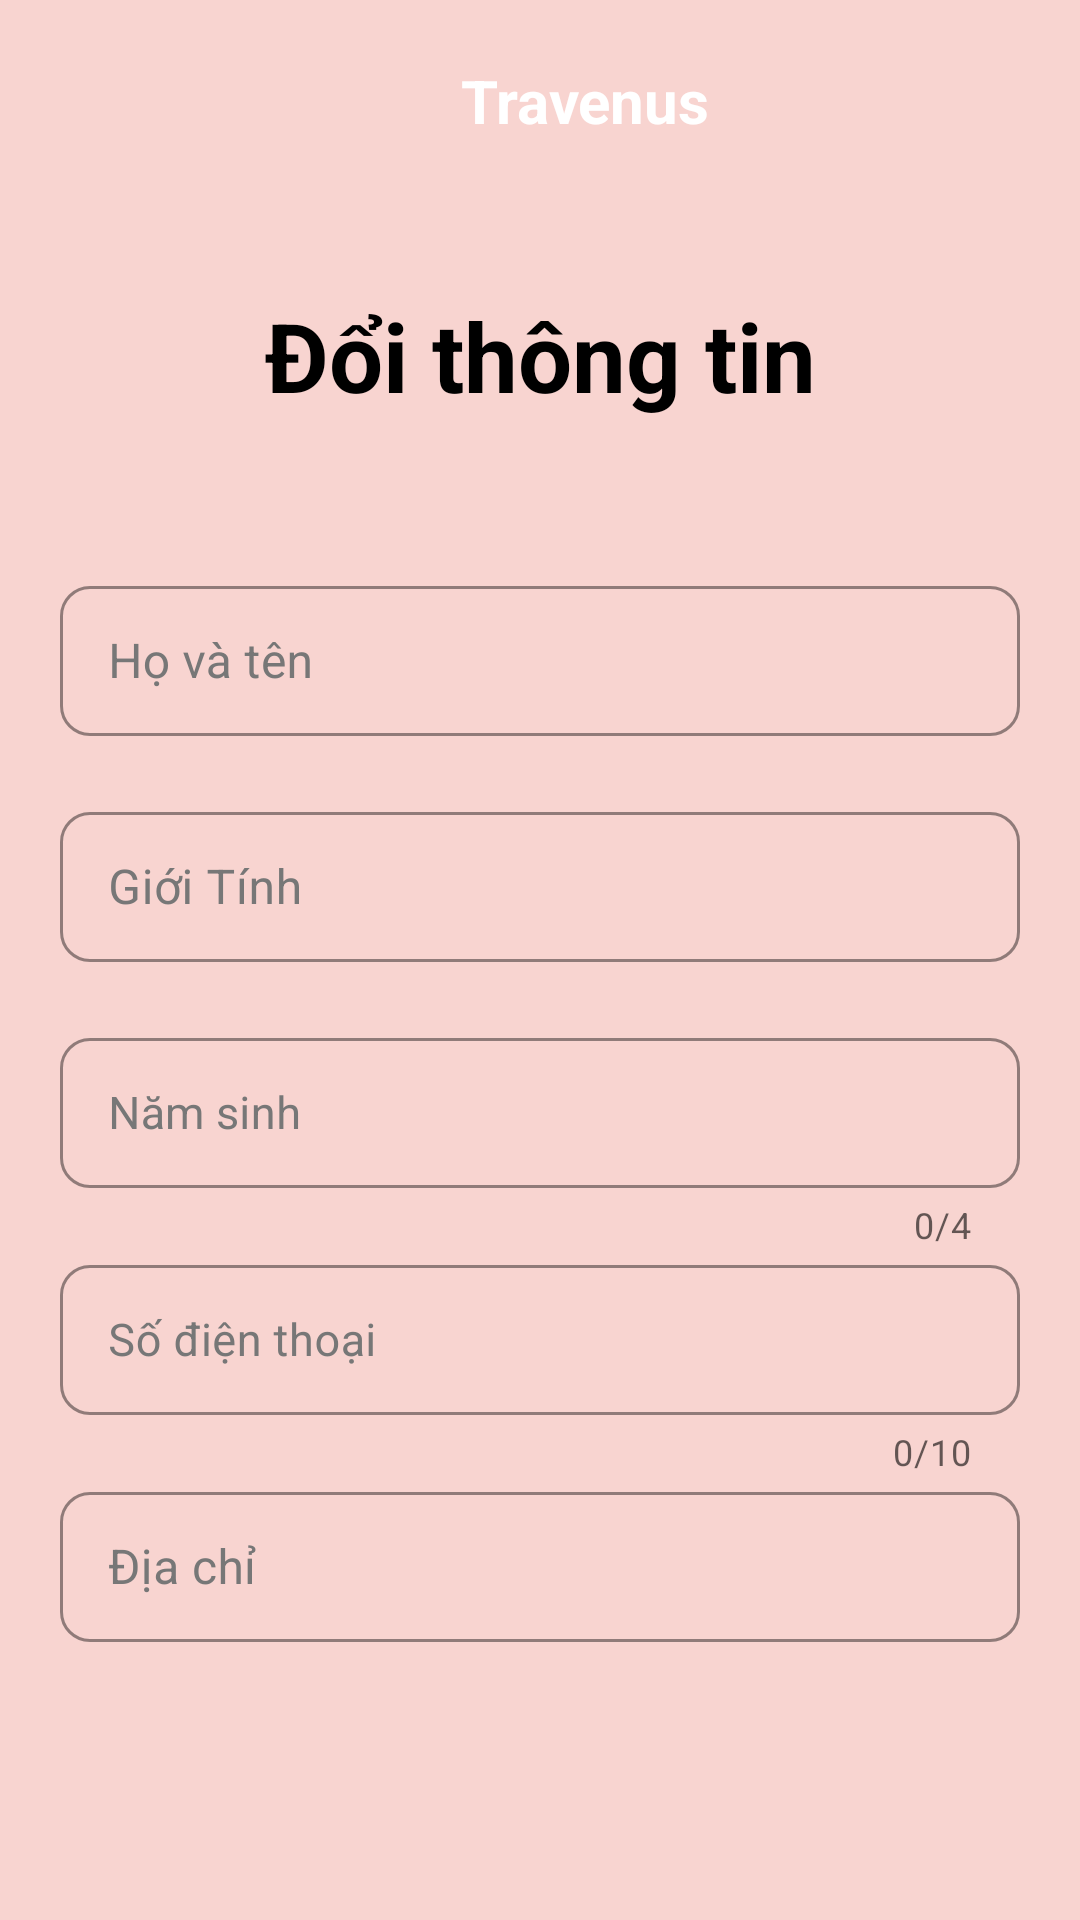

Android layout source for this screen:
<!-- AndroidManifest.xml: application theme Theme.DuAnSoTayDuLich -->
<!-- res/layout/activity_doi_thong_tin.xml -->
<?xml version="1.0" encoding="utf-8"?>
<LinearLayout xmlns:android="http://schemas.android.com/apk/res/android"
    xmlns:app="http://schemas.android.com/apk/res-auto"
    xmlns:tools="http://schemas.android.com/tools"
    android:layout_width="match_parent"
    android:layout_height="match_parent"
    android:orientation="vertical"
    android:background="@color/maunen"
    android:padding="20dp"
    tools:context=".activity.DoiThongTinActivity">
    <LinearLayout
        android:layout_width="match_parent"
        android:layout_height="wrap_content"
        android:orientation="horizontal">
        <ImageView
            android:id="@+id/img_trove_ttcn"
            android:layout_width="30dp"
            android:layout_height="match_parent"
            android:background="@drawable/icon_tro_ve_trai" />
        <TextView
            android:layout_gravity="center"
            android:text="Travenus"
            android:textColor="@color/white"
            android:textSize="20dp"
            android:gravity="center"
            android:textStyle="bold"
            android:layout_width="match_parent"
            android:layout_height="wrap_content"/>
    </LinearLayout>
    <TextView
        android:layout_marginTop="50dp"
        android:layout_gravity="center"
        android:layout_width="match_parent"
        android:layout_height="wrap_content"
        android:gravity="center"
        android:text="@string/strDoiThongTin"
        android:textColor="@color/black"
        android:textSize="32sp"
        android:textStyle="bold"
        android:layout_marginBottom="50dp"/>
    <com.google.android.material.textfield.TextInputLayout
        style="@style/TextInputLayout"
        android:layout_width="match_parent"
        android:layout_height="wrap_content"
        android:hint="@string/strHoTen">

        <com.google.android.material.textfield.TextInputEditText
            android:id="@+id/edHoTenDTT"
            android:layout_width="match_parent"
            android:layout_height="50dp"
            android:drawablePadding="8dp"
            android:inputType="text"
            android:maxLines="1"
            android:textColor="@color/black"
            android:textSize="16sp" />
    </com.google.android.material.textfield.TextInputLayout>
    <com.google.android.material.textfield.TextInputLayout
        android:layout_marginTop="20dp"
        android:layout_marginBottom="20dp"
        style="@style/TextInputLayout"
        android:layout_width="match_parent"
        android:layout_height="wrap_content"
        android:hint="Giới Tính">
        <com.google.android.material.textfield.TextInputEditText
            android:id="@+id/edGioiTinhDTT"
            android:layout_width="match_parent"
            android:layout_height="50dp"
            android:drawablePadding="8dp"
            android:textColor="@color/black"
            android:textSize="16sp" />
    </com.google.android.material.textfield.TextInputLayout>
    <com.google.android.material.textfield.TextInputLayout
        style="@style/TextInputLayout"
        android:layout_width="match_parent"
        android:layout_height="wrap_content"
        android:hint="@string/strNamSinh"
        app:counterEnabled="true"
        app:counterMaxLength="4"
        app:endIconMode="clear_text"
        app:errorEnabled="true"
        app:helperTextEnabled="true">
        <com.google.android.material.textfield.TextInputEditText
            android:id="@+id/edNamSinhDTT"
            android:layout_width="match_parent"
            android:layout_height="50dp"
            android:drawablePadding="8dp"
            android:inputType="number"
            android:maxLength="4"
            android:maxLines="1"
            android:textColor="@color/black"
            android:textSize="15sp" />
    </com.google.android.material.textfield.TextInputLayout>
    <com.google.android.material.textfield.TextInputLayout
        android:id="@+id/textInputLayout4"
        style="@style/TextInputLayout"
        android:layout_width="match_parent"
        android:layout_height="wrap_content"
        android:hint="@string/strSodienThoai"
        app:counterEnabled="true"
        app:counterMaxLength="10"
        app:endIconMode="clear_text"
        app:errorEnabled="true"
        app:helperTextEnabled="true">

        <com.google.android.material.textfield.TextInputEditText
            android:id="@+id/edSoDienThoaiDTT"
            android:layout_width="match_parent"
            android:layout_height="50dp"
            android:drawablePadding="8dp"
            android:inputType="number"
            android:maxLength="10"
            android:maxLines="1"
            android:textColor="@color/black"
            android:textSize="15sp" />
    </com.google.android.material.textfield.TextInputLayout>
    <com.google.android.material.textfield.TextInputLayout
        android:id="@+id/textInputLayout5"
        style="@style/TextInputLayout"
        android:layout_width="match_parent"
        android:layout_height="wrap_content"
        android:hint="@string/strDiaChi"
        app:endIconMode="clear_text"
        app:errorEnabled="true"
        app:helperTextEnabled="true">

        <com.google.android.material.textfield.TextInputEditText
            android:id="@+id/edDiaChiDTT"
            android:layout_width="match_parent"
            android:layout_height="50dp"
            android:drawablePadding="8dp"
            android:inputType="text"
            android:maxLines="1"
            android:textColor="@color/black"
            android:textSize="16sp" />
    </com.google.android.material.textfield.TextInputLayout>
    <androidx.appcompat.widget.AppCompatButton
        android:layout_marginTop="40dp"
        android:id="@+id/btnDoiThongTin"
        android:layout_width="match_parent"
        android:layout_height="48dp"
        android:layout_gravity="center"
        android:background="@drawable/background_btn_dangnhap"
        android:elevation="3dp"
        android:text="Xác Nhận"
        android:textAllCaps="false"
        android:textColor="@color/black"
        android:textSize="18sp" />



</LinearLayout>
<!-- resources referenced by this layout -->
<resources>
  <color name="black">#FF000000</color>
  <color name="maunen">#F8D4D0</color>
  <color name="white">#FFFFFFFF</color>
  <string name="strDiaChi">Địa chỉ</string>
  <string name="strDoiThongTin">Đổi thông tin</string>
      //
  <string name="strHoTen">Họ và tên</string>
  <string name="strNamSinh">Năm sinh</string>
  <string name="strSodienThoai">Số điện thoại</string>
  <style name="TextInputLayout" parent="Widget.MaterialComponents.TextInputLayout.OutlinedBox">
          <item name="boxCornerRadiusBottomEnd">10dp</item>
          <item name="boxCornerRadiusBottomStart">10dp</item>
          <item name="boxCornerRadiusTopEnd">10dp</item>
          <item name="boxCornerRadiusTopStart">10dp</item>
          <item name="boxStrokeColor">@color/white</item>
          <item name="hintTextColor">@color/white</item>
          <item name="android:textColorHint">@color/xam</item>
      </style>
      //
  <style name="Theme.DuAnSoTayDuLich" parent="Theme.MaterialComponents.DayNight.NoActionBar">
          
          <item name="colorPrimary">@color/purple_500</item>
          <item name="colorPrimaryVariant">@color/purple_700</item>
          <item name="colorOnPrimary">@color/white</item>
          
          <item name="colorSecondary">@color/teal_200</item>
          <item name="colorSecondaryVariant">@color/teal_700</item>
          <item name="colorOnSecondary">@color/black</item>
          
          <item name="android:statusBarColor" tools:targetApi="l">?attr/colorPrimaryVariant</item>
          
      </style>
  <color name="xam">#777777</color>
  <color name="purple_500">#FF6200EE</color>
  <color name="purple_700">#FF3700B3</color>
  <color name="teal_200">#FF03DAC5</color>
  <color name="teal_700">#FF018786</color>
</resources>
